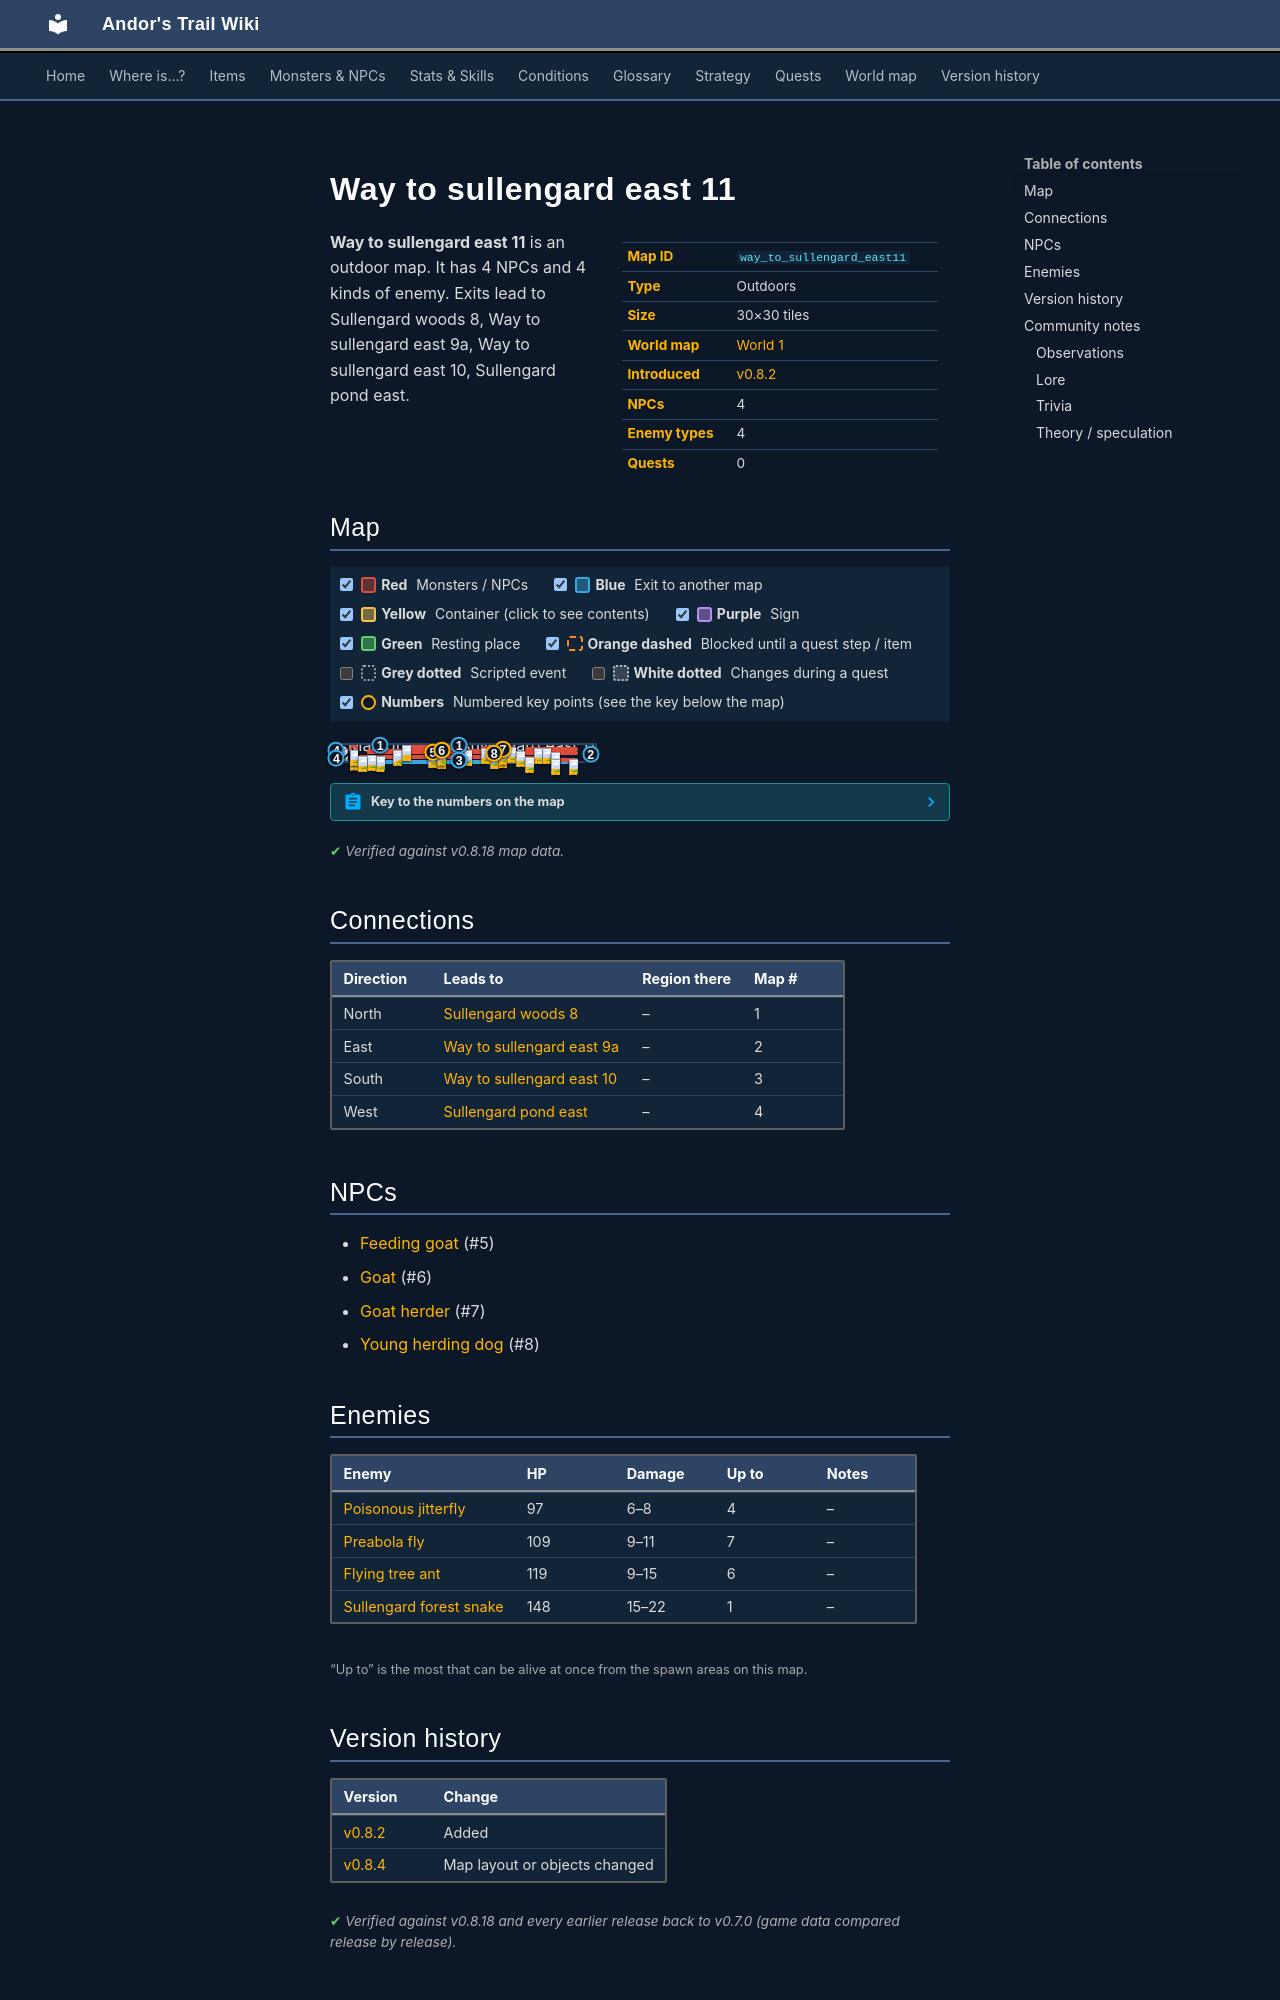

repository: asdfghjkl628/Andor-s-Trail-Wikiiii · page: maps/way_to_sullengard_east11/index.html · generator: mkdocs

---
description: "Way to sullengard east 11 is an outdoor location in Andor's Trail. NPCs: Feeding goat, Goat, Goat herder, Young herding dog. Enemies: Poisonous jitterfly, Preabola fly, Flying tree ant, Sullengard forest snake. Exits to Sullengard woods 8, Way to sullengard east 9a, Way to sullengard east 10, Sul…"
---

# Way to sullengard east 11

<div class="infobox" markdown>

| | |
|---|---|
| **Map ID** | `way_to_sullengard_east11` |
| **Type** | Outdoors |
| **Size** | 30×30 tiles |
| **World map** | [World 1](index.md) |
| **Introduced** | [v0.8.2](../versions/0.8.2.md) |
| **NPCs** | 4 |
| **Enemy types** | 4 |
| **Quests** | 0 |

</div>

**Way to sullengard east 11** is an outdoor map. It has 4 NPCs and 4 kinds of enemy. Exits lead to Sullengard woods 8, Way to sullengard east 9a, Way to sullengard east 10, Sullengard pond east.

## Map

<div class="map-legend" markdown="0"><label class="lg"><input type="checkbox" data-t="spawn" checked><span class="sw sw-spawn"></span><b>Red</b>&nbsp;Monsters / NPCs</label><label class="lg"><input type="checkbox" data-t="mapchange" checked><span class="sw sw-mapchange"></span><b>Blue</b>&nbsp;Exit to another map</label><label class="lg"><input type="checkbox" data-t="container" checked><span class="sw sw-container"></span><b>Yellow</b>&nbsp;Container (click to see contents)</label><label class="lg"><input type="checkbox" data-t="sign" checked><span class="sw sw-sign"></span><b>Purple</b>&nbsp;Sign</label><label class="lg"><input type="checkbox" data-t="rest" checked><span class="sw sw-rest"></span><b>Green</b>&nbsp;Resting place</label><label class="lg"><input type="checkbox" data-t="key" checked><span class="sw sw-key"></span><b>Orange dashed</b>&nbsp;Blocked until a quest step / item</label><label class="lg"><input type="checkbox" data-t="script"><span class="sw sw-script"></span><b>Grey dotted</b>&nbsp;Scripted event</label><label class="lg"><input type="checkbox" data-t="replace"><span class="sw sw-replace"></span><b>White dotted</b>&nbsp;Changes during a quest</label><label class="lg"><input type="checkbox" data-t="pin" checked><span class="sw sw-pin"></span><b>Numbers</b>&nbsp;Numbered key points (see the key below the map)</label></div>

<div class="map-wrap hide-script hide-replace" markdown="0"><img src="../../assets/maps/way_to_sullengard_east11.webp" alt="Map of Way to sullengard east 11" width="960" height="960" loading="lazy"><a id="place-west" class="mo mo-mapchange" href="../sullengard_pond_east/#place-east" title="Exit to Sullengard pond east" style="left:0.000%;top:3.333%;width:3.333%;height:60.000%"></a><a id="place-pond" class="mo mo-mapchange" href="../sullengard_pond_east/#place-southeast" title="Exit to Sullengard pond east" style="left:0.000%;top:66.667%;width:3.333%;height:30.000%"></a><a id="place-south" class="mo mo-mapchange" href="../way_to_sullengard_east10/#place-north" title="Exit to Way to sullengard east 10" style="left:6.667%;top:96.667%;width:83.333%;height:3.333%"></a><a id="place-north1" class="mo mo-mapchange" href="../sullengard_woods8/#place-south1" title="Exit to Sullengard woods 8" style="left:16.667%;top:0.000%;width:3.333%;height:3.333%"></a><a id="place-north2" class="mo mo-mapchange" href="../sullengard_woods8/#place-south2" title="Exit to Sullengard woods 8" style="left:46.667%;top:0.000%;width:3.333%;height:3.333%"></a><a id="place-east" class="mo mo-mapchange" href="../way_to_sullengard_east9a/#place-west" title="Exit to Way to sullengard east 9a" style="left:96.667%;top:23.333%;width:3.333%;height:73.333%"></a><span class="mo mo-spawn" title="Spawns: Young herding dog" style="left:13.333%;top:26.667%;width:53.333%;height:33.333%"></span><span class="mo mo-spawn" title="Spawns: Feeding goat" style="left:13.333%;top:30.000%;width:53.333%;height:26.667%"></span><span class="mo mo-spawn" title="Spawns: Goat" style="left:16.667%;top:26.667%;width:46.667%;height:26.667%"></span><span class="mo mo-spawn" title="Spawns: Goat herder" style="left:63.333%;top:26.667%;width:3.333%;height:3.333%"></span><span class="mo mo-spawn" title="Spawns: Poisonous jitterfly" style="left:56.667%;top:10.000%;width:13.333%;height:13.333%"></span><span class="mo mo-spawn" title="Spawns: Poisonous jitterfly" style="left:73.333%;top:16.667%;width:20.000%;height:13.333%"></span><span class="mo mo-spawn" title="Spawns: Preabola fly" style="left:70.000%;top:36.667%;width:23.333%;height:30.000%"></span><span class="mo mo-spawn" title="Spawns: Preabola fly" style="left:6.667%;top:3.333%;width:3.333%;height:63.333%"></span><span class="mo mo-spawn" title="Spawns: Sullengard forest snake" style="left:26.667%;top:3.333%;width:16.667%;height:3.333%"></span><span class="mo mo-spawn" title="Spawns: Flying tree ant" style="left:10.000%;top:66.667%;width:50.000%;height:6.667%"></span><span class="mo mo-spawn" title="Spawns: Flying tree ant" style="left:63.333%;top:73.333%;width:16.667%;height:6.667%"></span><span class="mo mo-spawn" title="Spawns: Flying tree ant" style="left:76.667%;top:83.333%;width:16.667%;height:10.000%"></span><a class="mob" href="../../monsters/sull_herding_dog/" title="Young herding dog" style="left:60.000%;top:50.000%;width:3.333%;height:3.333%"><img src="../../assets/icons/monsters/monsters_ld2_3.png" alt="Young herding dog"></a><a class="mob" href="../../monsters/sull_herding_dog/" title="Young herding dog" style="left:50.000%;top:33.333%;width:3.333%;height:3.333%"><img src="../../assets/icons/monsters/monsters_ld2_3.png" alt="Young herding dog"></a><a class="mob" href="../../monsters/sullengard_goat_feeding/" title="Feeding goat" style="left:36.667%;top:43.333%;width:3.333%;height:3.333%"><img src="../../assets/icons/monsters/monsters_ld2_1.png" alt="Feeding goat"></a><a class="mob" href="../../monsters/sullengard_goat_feeding/" title="Feeding goat" style="left:63.333%;top:43.333%;width:3.333%;height:3.333%"><img src="../../assets/icons/monsters/monsters_ld2_1.png" alt="Feeding goat"></a><a class="mob" href="../../monsters/sullengard_goat_feeding/" title="Feeding goat" style="left:40.000%;top:50.000%;width:3.333%;height:3.333%"><img src="../../assets/icons/monsters/monsters_ld2_1.png" alt="Feeding goat"></a><a class="mob" href="../../monsters/goat_1/#v-sullengard_goat_standing" title="Goat" style="left:40.000%;top:33.333%;width:3.333%;height:3.333%"><img src="../../assets/icons/monsters/monsters_ld2_0.png" alt="Goat"></a><a class="mob" href="../../monsters/goat_1/#v-sullengard_goat_standing" title="Goat" style="left:23.333%;top:33.333%;width:3.333%;height:3.333%"><img src="../../assets/icons/monsters/monsters_ld2_0.png" alt="Goat"></a><a class="mob" href="../../monsters/sullengard_goat_herder/" title="Goat herder" style="left:63.333%;top:26.667%;width:3.333%;height:3.333%"><img src="../../assets/icons/monsters/monsters_karvis2_7.png" alt="Goat herder"></a><a class="mob" href="../../monsters/poisonous_jitterfly/" title="Poisonous jitterfly" style="left:66.667%;top:16.667%;width:3.333%;height:3.333%"><img src="../../assets/icons/monsters/monsters_rltiles2_65.png" alt="Poisonous jitterfly"></a><a class="mob" href="../../monsters/poisonous_jitterfly/" title="Poisonous jitterfly" style="left:56.667%;top:20.000%;width:3.333%;height:3.333%"><img src="../../assets/icons/monsters/monsters_rltiles2_65.png" alt="Poisonous jitterfly"></a><a class="mob" href="../../monsters/poisonous_jitterfly/" title="Poisonous jitterfly" style="left:80.000%;top:23.333%;width:3.333%;height:3.333%"><img src="../../assets/icons/monsters/monsters_rltiles2_65.png" alt="Poisonous jitterfly"></a><a class="mob" href="../../monsters/poisonous_jitterfly/" title="Poisonous jitterfly" style="left:76.667%;top:20.000%;width:3.333%;height:3.333%"><img src="../../assets/icons/monsters/monsters_rltiles2_65.png" alt="Poisonous jitterfly"></a><a class="mob" href="../../monsters/preabola_fly/" title="Preabola fly" style="left:83.333%;top:50.000%;width:3.333%;height:3.333%"><img src="../../assets/icons/monsters/monsters_rltiles2_170.png" alt="Preabola fly"></a><a class="mob" href="../../monsters/preabola_fly/" title="Preabola fly" style="left:83.333%;top:43.333%;width:3.333%;height:3.333%"><img src="../../assets/icons/monsters/monsters_rltiles2_170.png" alt="Preabola fly"></a><a class="mob" href="../../monsters/preabola_fly/" title="Preabola fly" style="left:70.000%;top:36.667%;width:3.333%;height:3.333%"><img src="../../assets/icons/monsters/monsters_rltiles2_170.png" alt="Preabola fly"></a><a class="mob" href="../../monsters/preabola_fly/" title="Preabola fly" style="left:6.667%;top:63.333%;width:3.333%;height:3.333%"><img src="../../assets/icons/monsters/monsters_rltiles2_170.png" alt="Preabola fly"></a><a class="mob" href="../../monsters/preabola_fly/" title="Preabola fly" style="left:6.667%;top:33.333%;width:3.333%;height:3.333%"><img src="../../assets/icons/monsters/monsters_rltiles2_170.png" alt="Preabola fly"></a><a class="mob" href="../../monsters/preabola_fly/" title="Preabola fly" style="left:6.667%;top:60.000%;width:3.333%;height:3.333%"><img src="../../assets/icons/monsters/monsters_rltiles2_170.png" alt="Preabola fly"></a><a class="mob" href="../../monsters/preabola_fly/" title="Preabola fly" style="left:6.667%;top:30.000%;width:3.333%;height:3.333%"><img src="../../assets/icons/monsters/monsters_rltiles2_170.png" alt="Preabola fly"></a><a class="mob" href="../../monsters/sullengard_venom_snake/" title="Sullengard forest snake" style="left:26.667%;top:3.333%;width:3.333%;height:3.333%"><img src="../../assets/icons/monsters/monsters_tometik4_24.png" alt="Sullengard forest snake"></a><a class="mob" href="../../monsters/flying_tree_ant/" title="Flying tree ant" style="left:16.667%;top:70.000%;width:3.333%;height:3.333%"><img src="../../assets/icons/monsters/monsters_omi2_5.png" alt="Flying tree ant"></a><a class="mob" href="../../monsters/flying_tree_ant/" title="Flying tree ant" style="left:13.333%;top:66.667%;width:3.333%;height:3.333%"><img src="../../assets/icons/monsters/monsters_omi2_5.png" alt="Flying tree ant"></a><a class="mob" href="../../monsters/flying_tree_ant/" title="Flying tree ant" style="left:10.000%;top:70.000%;width:3.333%;height:3.333%"><img src="../../assets/icons/monsters/monsters_omi2_5.png" alt="Flying tree ant"></a><a class="mob" href="../../monsters/flying_tree_ant/" title="Flying tree ant" style="left:73.333%;top:76.667%;width:3.333%;height:3.333%"><img src="../../assets/icons/monsters/monsters_omi2_5.png" alt="Flying tree ant"></a><a class="mob" href="../../monsters/flying_tree_ant/" title="Flying tree ant" style="left:83.333%;top:90.000%;width:3.333%;height:3.333%"><img src="../../assets/icons/monsters/monsters_omi2_5.png" alt="Flying tree ant"></a><a class="mob" href="../../monsters/flying_tree_ant/" title="Flying tree ant" style="left:90.000%;top:86.667%;width:3.333%;height:3.333%"><img src="../../assets/icons/monsters/monsters_omi2_5.png" alt="Flying tree ant"></a><a class="pin pin-exit" href="#key-1" style="left:18.333%;top:1.667%" title="Exit (north): to [Sullengard woods 8](sullengard_woods8.md)">1</a><a class="pin pin-exit" href="#key-1" style="left:48.333%;top:1.667%" title="Exit (north): to [Sullengard woods 8](sullengard_woods8.md)">1</a><a class="pin pin-exit" href="#key-2" style="left:98.333%;top:60.000%" title="Exit (east): to [Way to sullengard east 9a](way_to_sullengard_east9a.md)">2</a><a class="pin pin-exit" href="#key-3" style="left:48.333%;top:98.333%" title="Exit (south): to [Way to sullengard east 10](way_to_sullengard_east10.md)">3</a><a class="pin pin-exit" href="#key-4" style="left:1.667%;top:33.333%" title="Exit (west): to [Sullengard pond east](sullengard_pond_east.md)">4</a><a class="pin pin-exit" href="#key-4" style="left:1.667%;top:81.667%" title="Exit (west): to [Sullengard pond east](sullengard_pond_east.md)">4</a><a id="pin-npc-sullengard_goat_feeding" class="pin pin-npc" href="#key-5" style="left:38.333%;top:45.000%" title="[Feeding goat](../../monsters/sullengard_goat_feeding.md): NPC">5</a><a id="pin-npc-sullengard_goat_standing" class="pin pin-npc" href="#key-6" style="left:41.667%;top:35.000%" title="[Goat](../../monsters/goat_1.md#v-sullengard_goat_standing): NPC">6</a><a id="pin-npc-sullengard_goat_herder" class="pin pin-npc" href="#key-7" style="left:65.000%;top:28.333%" title="[Goat herder](../../monsters/sullengard_goat_herder.md): NPC">7</a><a id="pin-npc-sull_herding_dog" class="pin pin-npc" href="#key-8" style="left:61.667%;top:51.667%" title="[Young herding dog](../../monsters/sull_herding_dog.md): NPC">8</a></div>

??? abstract "Key to the numbers on the map"

    | # | What | Details |
    |---|---|---|
    | <span id="key-1"></span>1 | Exit (north) | to [Sullengard woods 8](sullengard_woods8.md) |
    | <span id="key-2"></span>2 | Exit (east) | to [Way to sullengard east 9a](way_to_sullengard_east9a.md) |
    | <span id="key-3"></span>3 | Exit (south) | to [Way to sullengard east 10](way_to_sullengard_east10.md) |
    | <span id="key-4"></span>4 | Exit (west) | to [Sullengard pond east](sullengard_pond_east.md) |
    | <span id="key-5"></span>5 | [Feeding goat](../monsters/sullengard_goat_feeding.md) | NPC |
    | <span id="key-6"></span>6 | [Goat](../monsters/goat_1.md#v-sullengard_goat_standing) | NPC |
    | <span id="key-7"></span>7 | [Goat herder](../monsters/sullengard_goat_herder.md) | NPC |
    | <span id="key-8"></span>8 | [Young herding dog](../monsters/sull_herding_dog.md) | NPC |


<p class="verified">Verified against v0.8.18 map data.</p>
